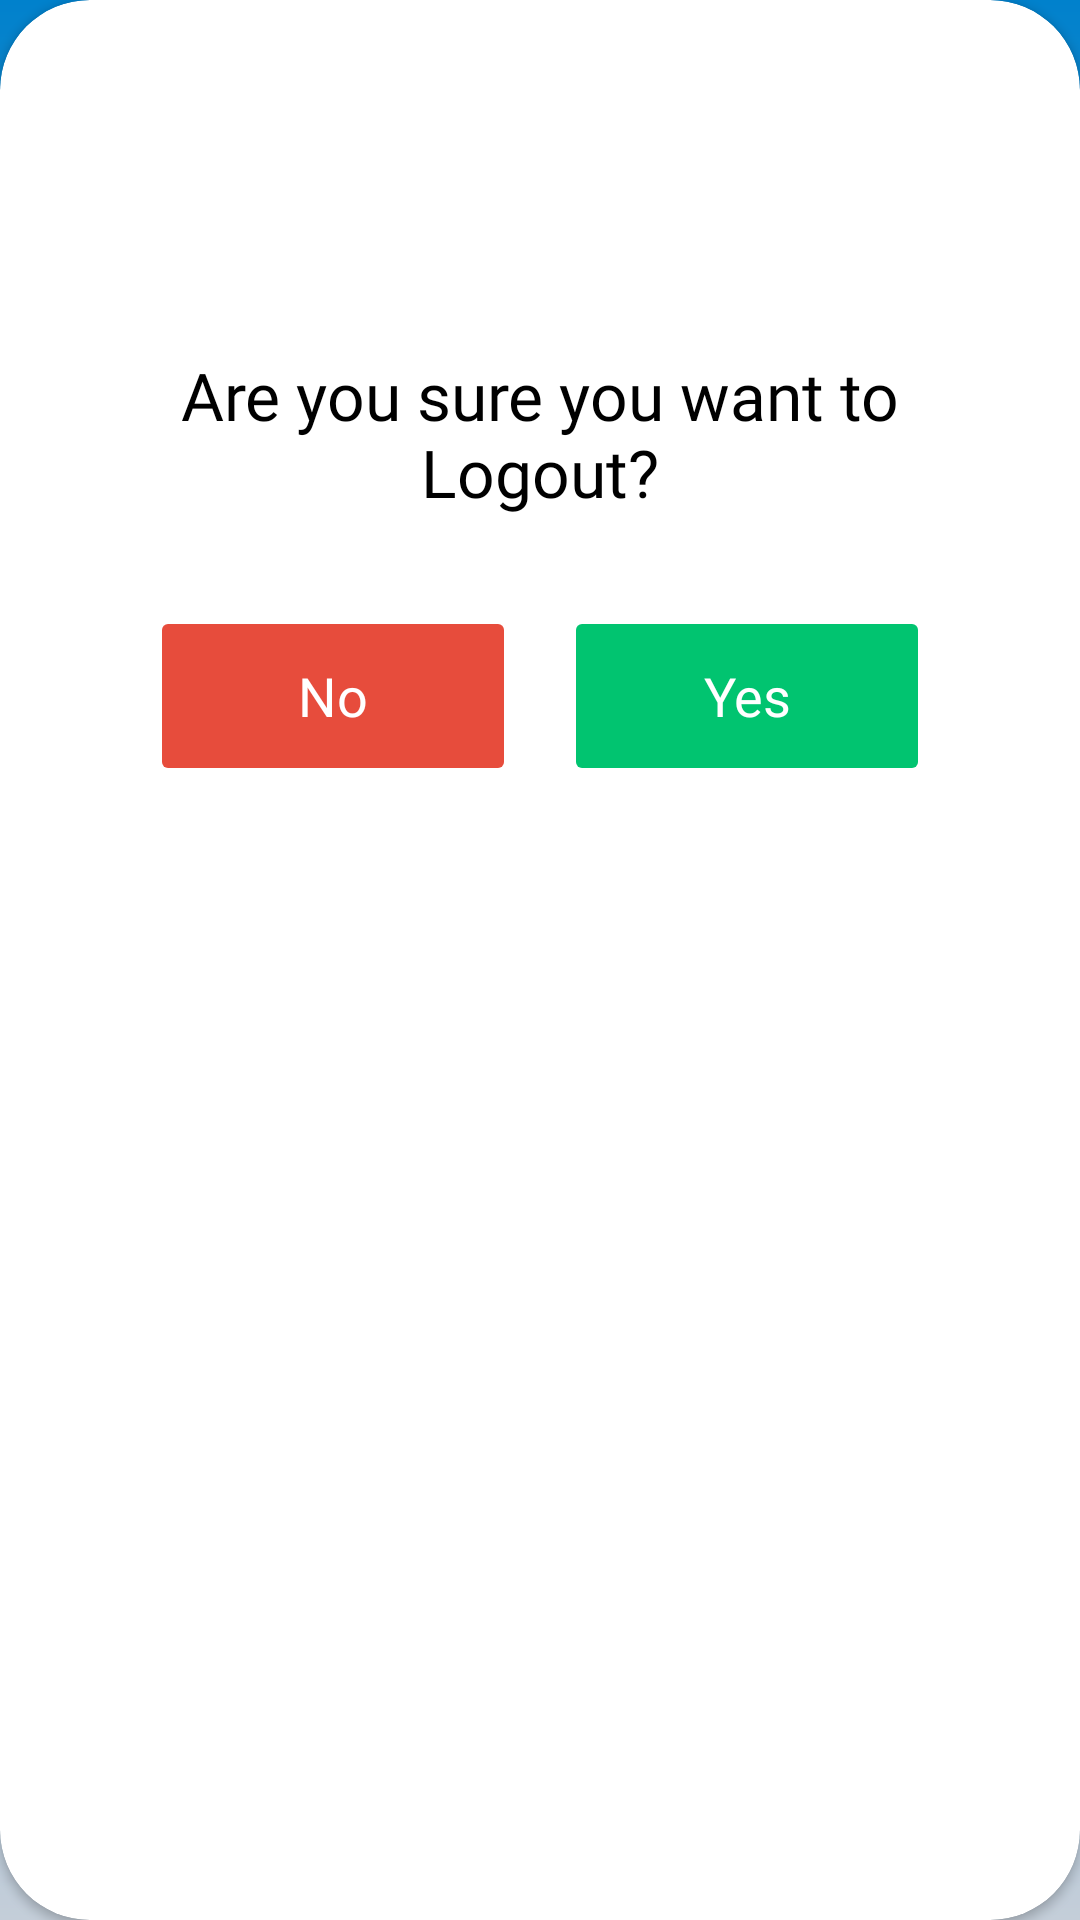

This screen was rendered from an Android layout file. Write that file and the resources it references.
<!-- AndroidManifest.xml: application theme Theme.Inventory_control -->
<!-- res/layout/dialog_alert_logout.xml -->
<?xml version="1.0" encoding="utf-8"?>
<androidx.cardview.widget.CardView
    android:layout_width="match_parent"
    android:layout_height="wrap_content"
    xmlns:android="http://schemas.android.com/apk/res/android"
    xmlns:app="http://schemas.android.com/apk/res-auto"
    app:cardCornerRadius="30dp"
    android:elevation="10dp"
    app:cardBackgroundColor="@color/white">

    <LinearLayout
        android:layout_width="match_parent"
        android:layout_height="match_parent"
        android:layout_gravity="center"
        android:orientation="vertical"
        android:padding="20dp">

        <ImageView
            android:layout_width="77dp"
            android:layout_height="87dp"
            android:layout_gravity="center"
            android:paddingTop="10dp"
            android:src="@drawable/ic_warning"/>

        <TextView
            android:layout_width="wrap_content"
            android:layout_height="wrap_content"
            android:paddingHorizontal="20dp"
            android:paddingTop="10dp"
            android:text="Are you sure you want to Logout?"
            android:textSize="22sp"
            android:fontFamily="@font/raleway_bold"
            android:textAlignment="center"
            android:textColor="@color/black"/>

        <LinearLayout
            android:layout_width="match_parent"
            android:layout_height="wrap_content"
            android:layout_marginTop="30dp"
            android:orientation="horizontal"
            android:paddingLeft="30dp"
            android:paddingRight="30dp"
            android:paddingBottom="10dp"
            android:weightSum="2">

            <Button
                android:id="@+id/btnNo"
                android:layout_width="wrap_content"
                android:layout_height="60dp"
                android:layout_marginEnd="8dp"
                android:layout_weight="1"
                android:backgroundTint="@color/merah"
                android:fontFamily="@font/raleway_bold"
                android:stateListAnimator="@null"
                android:text="No"
                android:textAllCaps="false"
                android:textColor="@color/white"
                android:textSize="18dp"
                app:cornerRadius="20dp" />

            <Button
                android:id="@+id/btnYes"
                android:layout_width="wrap_content"
                android:layout_height="60dp"
                android:layout_marginStart="8dp"
                android:layout_weight="1"
                android:fontFamily="@font/raleway_bold"
                android:backgroundTint="#01C470"
                android:stateListAnimator="@null"
                android:text="Yes"
                android:textAllCaps="false"
                android:textColor="@color/white"
                android:textSize="18dp"
                app:cornerRadius="20dp" />
        </LinearLayout>
    </LinearLayout>
</androidx.cardview.widget.CardView>
<!-- resources referenced by this layout -->
<resources>
  <color name="black">#FF000000</color>
  <color name="merah">#E74C3C</color>
  <color name="white">#FFFFFFFF</color>
  <style name="Theme.Inventory_control" parent="Theme.MaterialComponents.DayNight.NoActionBar">
          <item name="android:windowBackground">@drawable/bg_launch</item>
  
          <item name="android:windowFullscreen">true</item>
          <item name="android:windowContentOverlay">@null</item>
  
          <item name="android:windowSplashScreenBackground" tools:targetApi="31">@color/bg</item>
          <item name="android:windowSplashScreenAnimatedIcon" tools:targetApi="31">@android:color/transparent</item>
      </style>
  <!-- drawable bg_launch (drawable) -->
  <?xml version="1.0" encoding="utf-8"?>
  <shape xmlns:android="http://schemas.android.com/apk/res/android">
      <gradient
          android:startColor="#0181CC"
          android:endColor="#C4CED9"
          android:angle="200"
          android:type="linear" />
  </shape>
  <color name="bg">#F4F7F9</color>
</resources>
